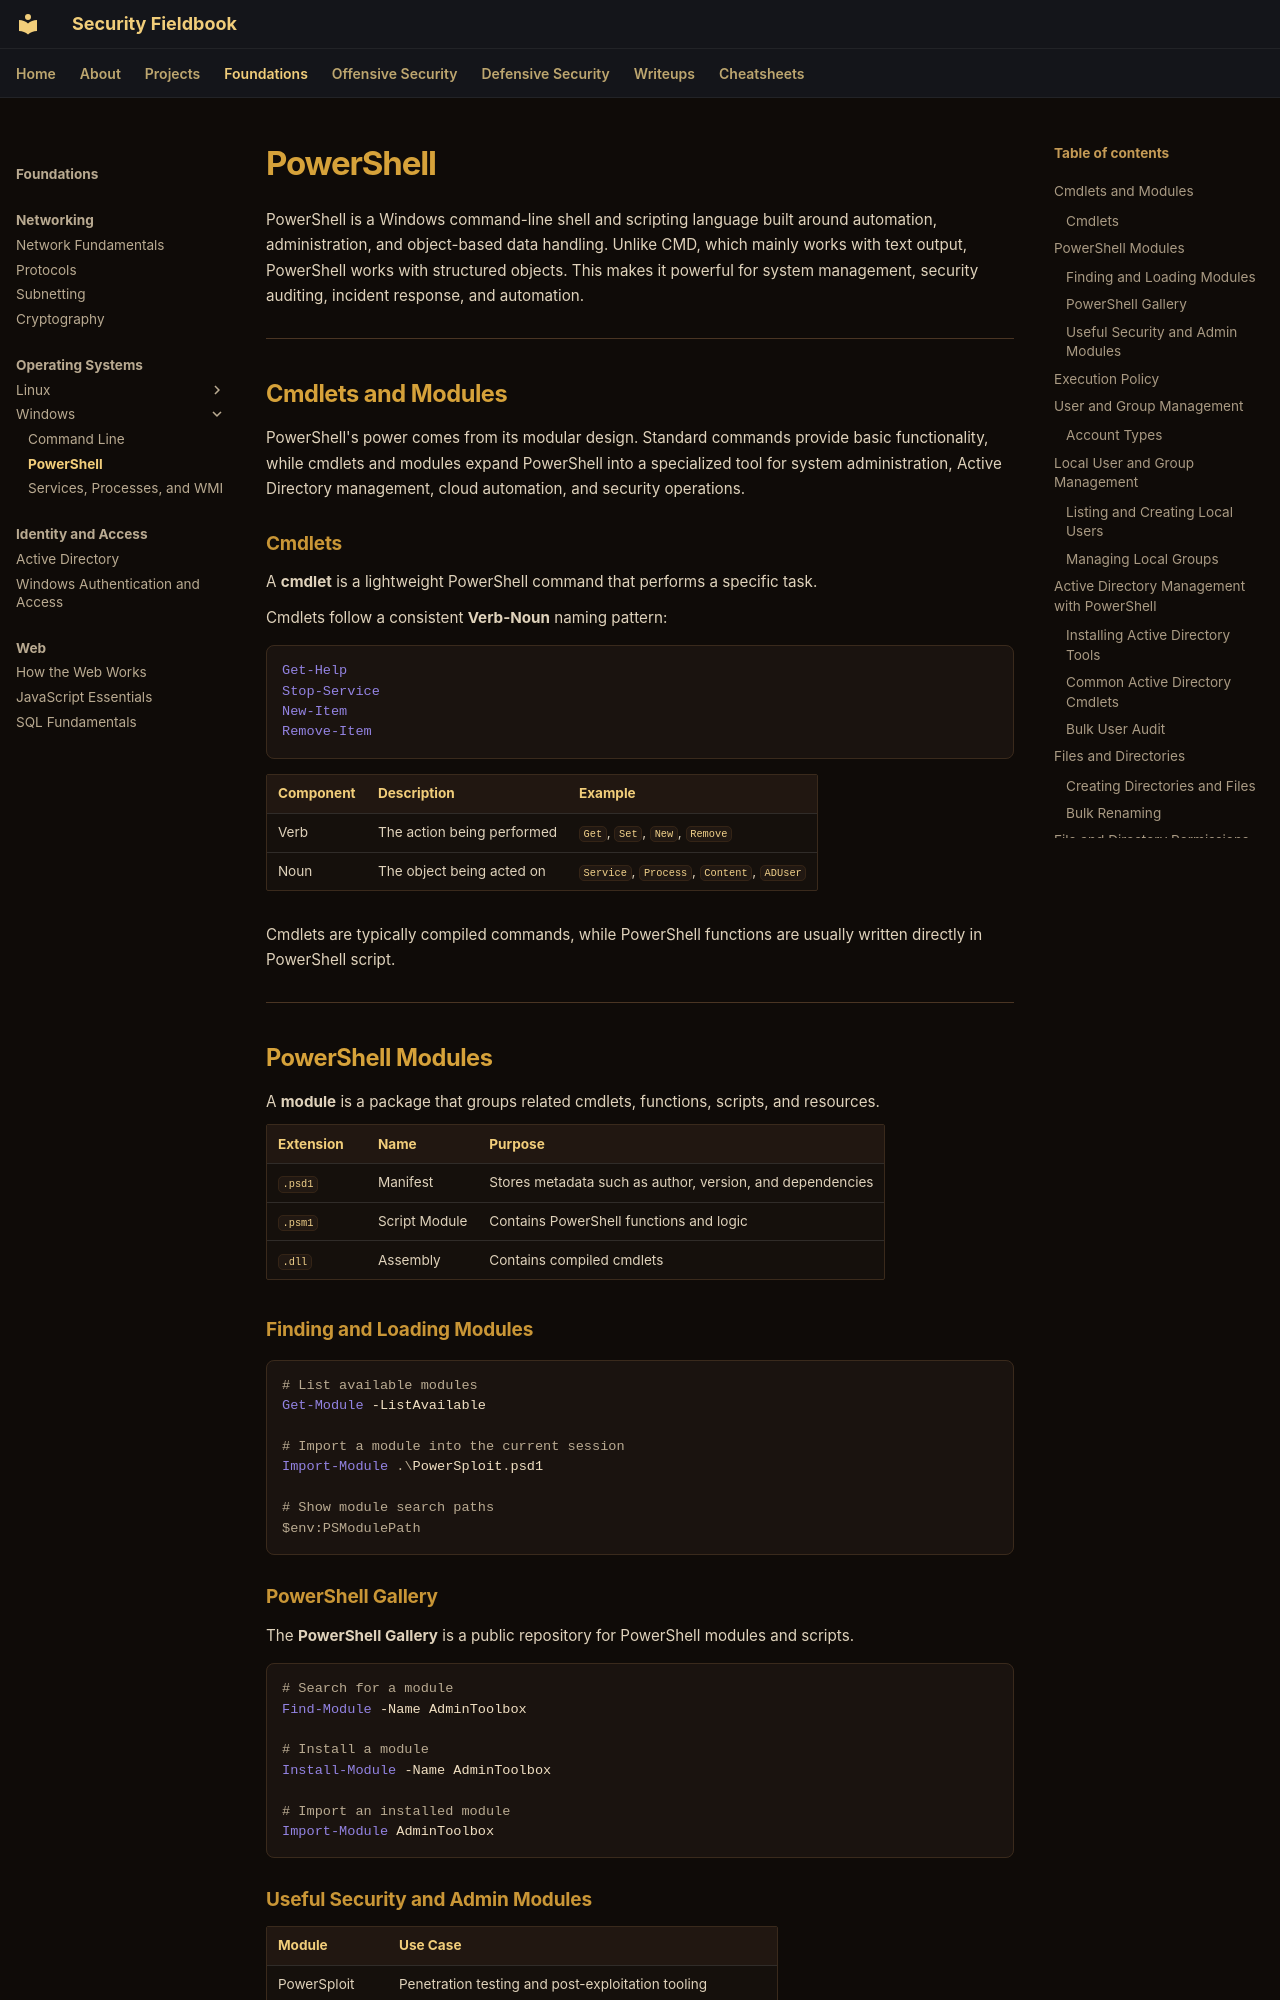

repository: ch0kan/security-fieldbook · page: foundations/operating-systems/windows/powershell/index.html · generator: mkdocs

# PowerShell

PowerShell is a Windows command-line shell and scripting language built around automation, administration, and object-based data handling. Unlike CMD, which mainly works with text output, PowerShell works with structured objects. This makes it powerful for system management, security auditing, incident response, and automation.

---

## Cmdlets and Modules

PowerShell's power comes from its modular design. Standard commands provide basic functionality, while cmdlets and modules expand PowerShell into a specialized tool for system administration, Active Directory management, cloud automation, and security operations.

### Cmdlets

A **cmdlet** is a lightweight PowerShell command that performs a specific task.

Cmdlets follow a consistent **Verb-Noun** naming pattern:

```powershell
Get-Help
Stop-Service
New-Item
Remove-Item
```

| Component | Description | Example |
|---|---|---|
| Verb | The action being performed | `Get`, `Set`, `New`, `Remove` |
| Noun | The object being acted on | `Service`, `Process`, `Content`, `ADUser` |

Cmdlets are typically compiled commands, while PowerShell functions are usually written directly in PowerShell script.

---

## PowerShell Modules

A **module** is a package that groups related cmdlets, functions, scripts, and resources.

| Extension | Name | Purpose |
|---|---|---|
| `.psd1` | Manifest | Stores metadata such as author, version, and dependencies |
| `.psm1` | Script Module | Contains PowerShell functions and logic |
| `.dll` | Assembly | Contains compiled cmdlets |

### Finding and Loading Modules

```powershell
# List available modules
Get-Module -ListAvailable

# Import a module into the current session
Import-Module .\PowerSploit.psd1

# Show module search paths
$env:PSModulePath
```

### PowerShell Gallery

The **PowerShell Gallery** is a public repository for PowerShell modules and scripts.

```powershell
# Search for a module
Find-Module -Name AdminToolbox

# Install a module
Install-Module -Name AdminToolbox

# Import an installed module
Import-Module AdminToolbox
```
